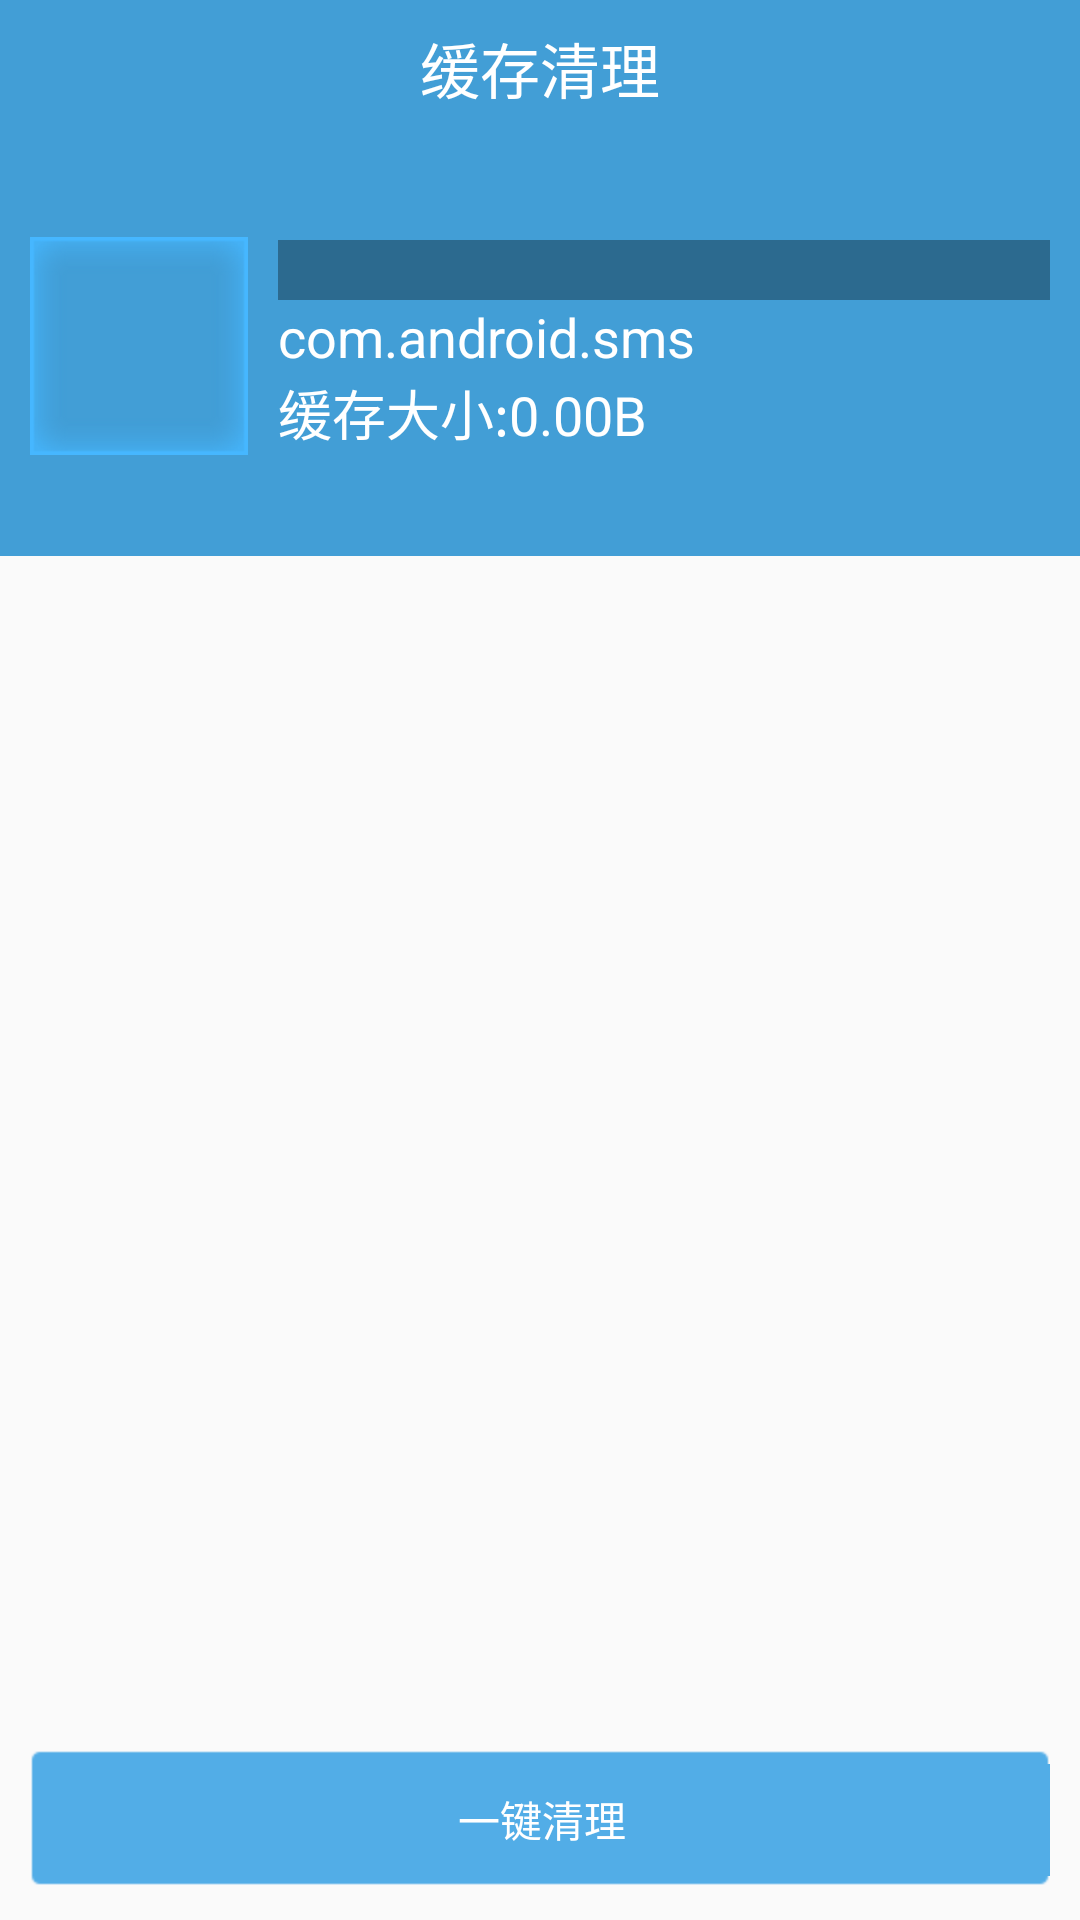

Reconstruct the res/layout file that produces this screen, plus the resources it refers to.
<!-- AndroidManifest.xml: application theme AppTheme -->
<!-- res/layout/activity_clear_cache.xml -->
<?xml version="1.0" encoding="utf-8"?>
<LinearLayout xmlns:android="http://schemas.android.com/apk/res/android"
    xmlns:app="http://schemas.android.com/apk/res-auto"
    xmlns:tools="http://schemas.android.com/tools"
    android:layout_width="match_parent"
    android:layout_height="match_parent"
    android:orientation="vertical"
    tools:context=".activity.home.clearCache.ClearCacheActivity">

    <TextView
        style="@style/ActivityTitleStyle"
        android:text="缓存清理" />

    <RelativeLayout
        android:layout_width="match_parent"
        android:layout_height="140dp"
        android:background="#429ED6" >
        
        <RelativeLayout
            android:id="@+id/clearcache_rel_scan"
            android:layout_width="match_parent"
            android:layout_height="match_parent"
            >

            <RelativeLayout
                android:id="@+id/clearache_rel_icon"
                android:layout_width="wrap_content"
                android:layout_height="wrap_content"
                android:layout_centerVertical="true"
                android:layout_marginLeft="10dp"
                android:layout_marginRight="10dp"
                android:background="@drawable/scan_bg" >

                <ImageView
                    android:id="@+id/clearcache_iv_icon"
                    android:layout_width="40dp"
                    android:layout_height="40dp"
                    android:layout_centerInParent="true"
                    android:src="@drawable/ic_launcher" />

                <ImageView
                    android:id="@+id/clearcache_iv_line"
                    android:layout_width="wrap_content"
                    android:layout_height="wrap_content"
                    android:layout_centerHorizontal="true"
                    android:src="@drawable/scan_line" />
            </RelativeLayout>

            <LinearLayout
                android:layout_width="match_parent"
                android:layout_height="wrap_content"
                android:layout_centerVertical="true"
                android:layout_marginRight="10dp"
                android:layout_toRightOf="@+id/clearache_rel_icon"
                android:orientation="vertical" >

                <ProgressBar
                    android:id="@+id/clearcache_pb_progress"
                    style="?android:attr/progressBarStyleHorizontal"
                    android:layout_width="match_parent"
                    android:layout_height="20dp"
                    android:progressDrawable="@drawable/customprogress" />

                <TextView
                    android:id="@+id/clearcache_tv_packageName"
                    android:layout_width="match_parent"
                    android:layout_height="wrap_content"
                    android:text="com.android.sms"
                    android:textColor="#FFFFFF"
                    android:textSize="18sp"
                    android:singleLine="true"
                    />

                <TextView
                    android:id="@+id/clearcache_tv_cachesize"
                    android:layout_width="match_parent"
                    android:layout_height="wrap_content"
                    android:text="缓存大小:0.00B"
                    android:textColor="#FFFFFF"
                    android:textSize="18sp" />
            </LinearLayout>
        </RelativeLayout>

        
        <RelativeLayout
            android:id="@+id/clearcache_rel_againscan"
            android:layout_width="match_parent"
            android:layout_height="match_parent"
            android:padding="10dp"
            android:visibility="gone"
            >
            <TextView
                android:id="@+id/clearcache_tv_text"
                android:layout_width="wrap_content"
                android:layout_height="wrap_content"
                android:text="总共有0个缓存软件，总共0.00B"
                android:textSize="20sp"
                android:textColor="#FFFFFF"
                android:layout_centerVertical="true"
                android:layout_toLeftOf="@+id/clearcache_btn_again"
                />
            <Button
                android:id="@+id/clearcache_btn_again"
                android:layout_width="wrap_content"
                android:layout_height="wrap_content"
                android:text="快速扫描"
                android:textColor="#FFFFFF"
                android:background="@drawable/selector_home_dialog_ok_bg"
                android:layout_centerVertical="true"
                android:layout_alignParentRight="true"
                />
        </RelativeLayout>
    </RelativeLayout>

    <ListView
        android:id="@+id/clearcache_lv_listview"
        android:layout_width="match_parent"
        android:layout_height="0dp"
        android:layout_weight="1"
        ></ListView>

    <Button
        android:id="@+id/clearcache_btn_allclear"
        android:layout_width="match_parent"
        android:layout_height="wrap_content"
        android:text="一键清理"
        android:textColor="#FFFFFF"
        android:background="@drawable/selector_home_dialog_ok_bg"
        android:layout_margin="10dp"
        android:onClick="clearall"
        />
</LinearLayout>
<!-- resources referenced by this layout -->
<resources>
  <!-- drawable customprogress (drawable) -->
  <?xml version="1.0" encoding="utf-8"?>
  <layer-list xmlns:android="http://schemas.android.com/apk/res/android" >
      
      
      <item android:id="@android:id/background">
          <shape>
             <solid android:color="#55000000"/>
          </shape>
      </item>
      
      
      <item android:id="@android:id/secondaryProgress">
          <clip>
              <shape>
                 <solid android:color="#00FF00"/>
              </shape>
          </clip>
      </item>
      
      
      <item android:id="@android:id/progress">
          <clip>
              <shape>
                <solid android:color="#FF0000"/>
              </shape>
          </clip>
      </item>
  </layer-list>
  <!-- drawable selector_home_dialog_ok_bg (drawable) -->
  <?xml version="1.0" encoding="utf-8"?>
  <selector xmlns:android="http://schemas.android.com/apk/res/android" >
      <item android:state_pressed="true"
            android:drawable="@drawable/dg_btn_confirm_select" /> 
      <item android:drawable="@drawable/dg_btn_confirm_normal" /> 
  
  </selector>
  <style name="ActivityTitleStyle">
          <item name="android:layout_width">match_parent</item>
          <item name="android:layout_height">wrap_content</item>
          <item name="android:textColor">#FFFFFF</item>
          <item name="android:textSize">20sp</item>
          <item name="android:background">#429ED6</item>
          <item name="android:gravity">center</item>
          <item name="android:paddingTop">8dp</item>
          <item name="android:paddingBottom">8dp</item>
      </style>
  <style name="AppTheme" parent="Theme.AppCompat.Light.NoActionBar">
          
          
          
  
      </style>
</resources>
